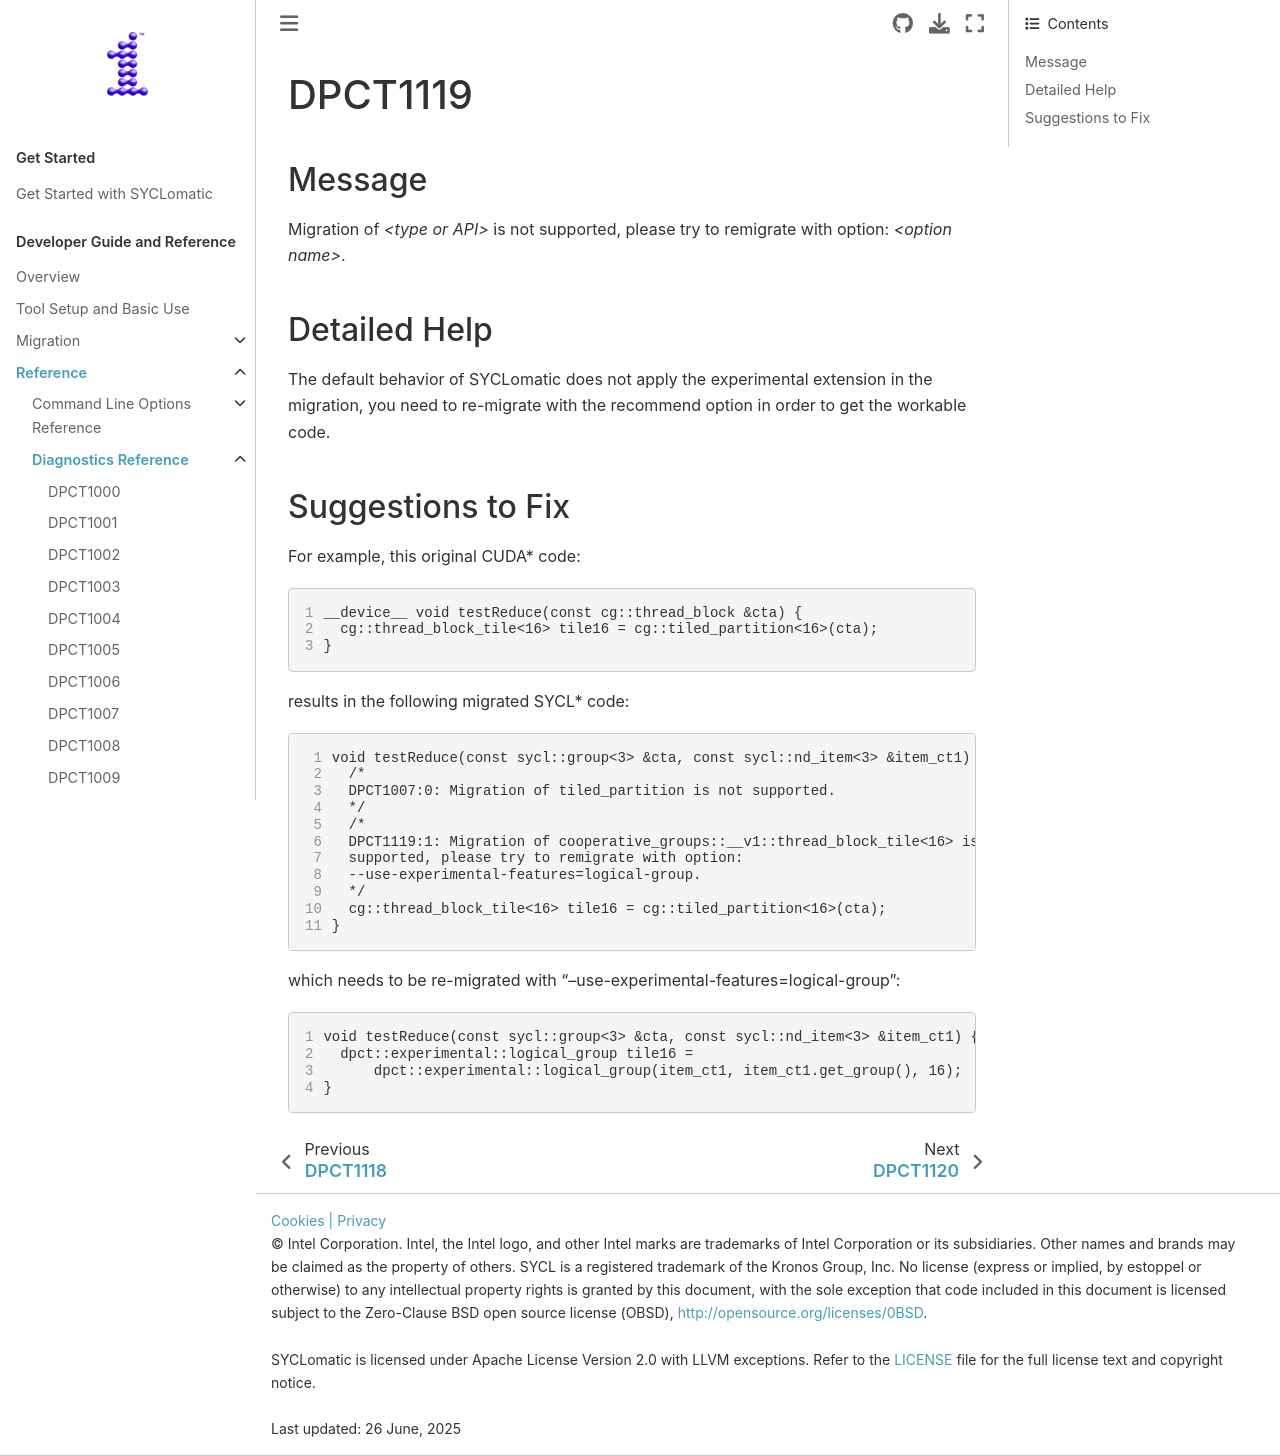

repository: oneapi-src/SYCLomatic · page: dev_guide/reference/diagnostic_ref/dpct1119.html · generator: sphinx

.. _DPCT1119:

DPCT1119
========

Message
-------

.. _msg-1119-start:

Migration of *<type or API>* is not supported, please try to remigrate with option: *<option name>*.

.. _msg-1119-end:

Detailed Help
-------------

The default behavior of |tool_name| does not apply the experimental extension in the migration, you need to re-migrate with the recommend option in order to get the workable code.

Suggestions to Fix
------------------

For example, this original CUDA\* code:

.. code-block:: cpp
   :linenos:

   __device__ void testReduce(const cg::thread_block &cta) {
     cg::thread_block_tile<16> tile16 = cg::tiled_partition<16>(cta);
   }

results in the following migrated SYCL\* code:

.. code-block:: cpp
   :linenos:

   void testReduce(const sycl::group<3> &cta, const sycl::nd_item<3> &item_ct1) {
     /*
     DPCT1007:0: Migration of tiled_partition is not supported.
     */
     /*
     DPCT1119:1: Migration of cooperative_groups::__v1::thread_block_tile<16> is not
     supported, please try to remigrate with option:
     --use-experimental-features=logical-group.
     */
     cg::thread_block_tile<16> tile16 = cg::tiled_partition<16>(cta);
   }

which needs to be re-migrated with "--use-experimental-features=logical-group":

.. code-block:: cpp
   :linenos:

   void testReduce(const sycl::group<3> &cta, const sycl::nd_item<3> &item_ct1) {
     dpct::experimental::logical_group tile16 =
         dpct::experimental::logical_group(item_ct1, item_ct1.get_group(), 16);
   }
